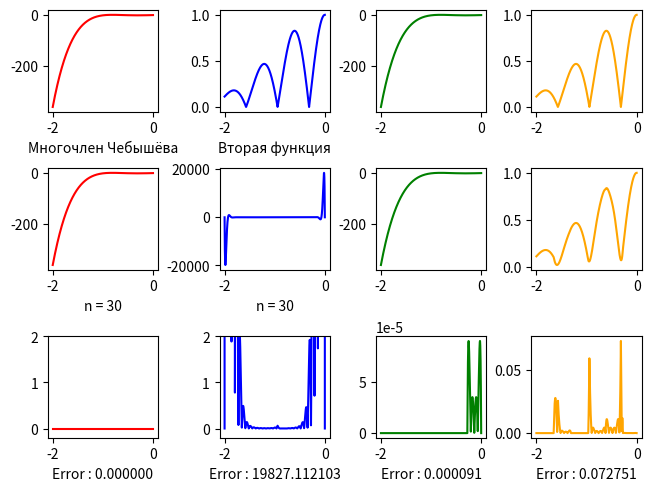

Python code for this plot:
import matplotlib.pyplot as plt
import numpy as np
from math import exp, cos


def Function1(x):
    def Chebyshov(x, n):
        if (n == 0):
            return 1
        if (n == 1):
            return x
        return 2*x*Chebyshov(x, n-1) - Chebyshov(x, n-2)

    return Chebyshov(x, 5)

def Function2(x):
    return abs(np.cos(5*x))*(np.exp(-(np.power(x, 2))/2))

def interpolate_Lagrange(X, F, Y):
    """
    param:
            X: точки по которым проходит интерполяция
            F: заданная функция от X (поддерживающая в качестве аргумента массив)
            Y: интересующие нас точки, в которых мы хотим выяснить значение
    """

    F_x = F(X)

    L_part = F_x / np.fromfunction(
        np.vectorize(lambda i: np.prod(X[int(i)] - X, where=np.fromfunction(lambda j: j != i, (X.size,)))),
        (X.size,)
    )

    def Lagrange(x):
        L_vec = np.fromfunction(
            np.vectorize(lambda i: np.prod((x - X), where=np.fromfunction(lambda j: j != i, (X.size,)))),
            (X.size,)
        )

        return np.sum(L_part * L_vec)

    return np.fromfunction(np.vectorize(lambda i: Lagrange(Y[int(i)])), (Y.size,))


def interpolate_Splain(X, F, Y):
    result = np.zeros(Y.shape)
    m = 5

    def create_Splain(x):
        ret = interpolate_Lagrange(x, F, Y)
        for i, v in enumerate(Y):
            if (x[0] <= v and v <= x[-1]):
                result[i] = ret[i]

    for i in range(X.size // m):
        create_Splain(X[m*i : m*(i+1) + 1])
    return result


if __name__ == "__main__":
#    X = np.linspace(-2, 0, 1000)
#    plt.plot(X, Function2(X), color="red")
#
#    plt.show()

    p = 30
    X = np.linspace(-2, 0, 1000)
    interpolated_X = np.linspace(-2, 0, p)

    fig, axd = plt.subplot_mosaic([["Func1", "Func2", "Func3", "Func4"],
                                   ["IFunc1", "IFunc2", "IFunc3", "IFunc4"],
                                   ["Func1Err", "Func2Err", "Func3Err", "Func4Err"]], layout="constrained")
    axd["Func1"].set_xlabel("Многочлен Чебышёва")
    axd["Func2"].set_xlabel("Вторая функция")

    F1_G = axd["Func1"].plot(X, Function1(X), color="red")
    F2_G = axd["Func2"].plot(X, Function2(X), color="blue")
    F3_G = axd["Func3"].plot(X, Function1(X), color="green")
    F4_G = axd["Func4"].plot(X, Function2(X), color="orange")

    IF1_Y = interpolate_Lagrange(interpolated_X, Function1, X)
    IF2_Y = interpolate_Lagrange(interpolated_X, Function2, X)
    IF3_Y = interpolate_Splain(interpolated_X, Function1, X)
    IF4_Y = interpolate_Splain(interpolated_X, Function2, X)

    axd["IFunc1"].plot(X, IF1_Y, color="red")
    axd["IFunc1"].set_xlabel("n = %d" % p)
    axd["IFunc2"].plot(X, IF2_Y, color="blue")
    axd["IFunc2"].set_xlabel("n = %d" % p)
    axd["IFunc3"].plot(X, IF3_Y, color="green")
    axd["IFunc4"].plot(X, IF4_Y, color="orange")

    axd["Func1Err"].plot(X, np.abs(IF1_Y - Function1(X)), color="red")
    axd["Func2Err"].plot(X, np.abs(IF2_Y - Function2(X)), color="blue")
    axd["Func3Err"].plot(X, np.abs(IF3_Y - Function1(X)), color="green")
    axd["Func4Err"].plot(X, np.abs(IF4_Y - Function2(X)), color="orange")

    axd["Func1Err"].set_xlabel("Error : %f" % (max(np.abs(IF1_Y - Function1(X)))))
    axd["Func2Err"].set_xlabel("Error : %f" % (max(np.abs(IF2_Y - Function2(X)))))
    axd["Func3Err"].set_xlabel("Error : %f" % (max(np.abs(IF3_Y - Function1(X)))))
    axd["Func4Err"].set_xlabel("Error : %f" % (max(np.abs(IF4_Y - Function2(X)))))

    axd["Func1Err"].set_ylim(-0.2, 2)
    axd["Func2Err"].set_ylim(-0.2, 2)

    plt.show()

